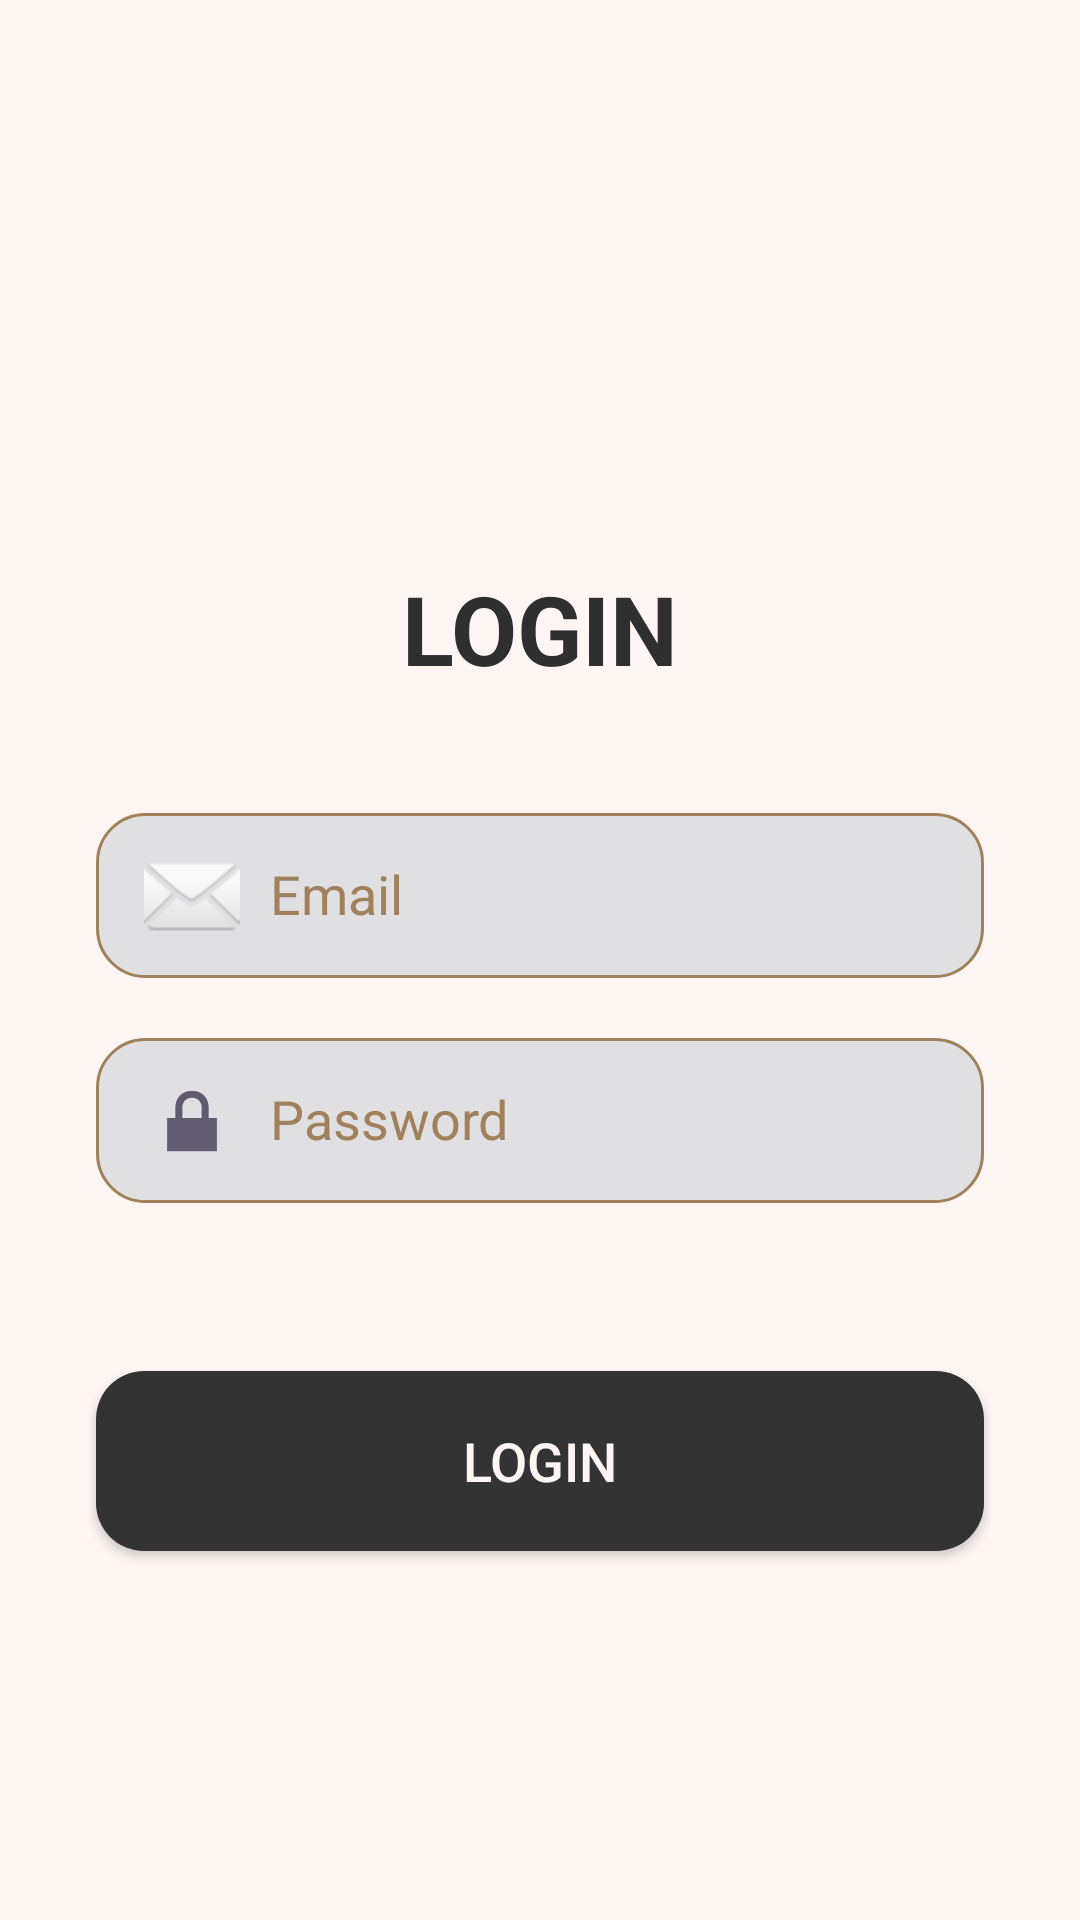

Write the Android layout XML for this screen, with the resource values it uses.
<!-- AndroidManifest.xml: application theme Theme.HotelFinder -->
<!-- res/layout/activity_login.xml -->
<?xml version="1.0" encoding="utf-8"?>
<androidx.constraintlayout.widget.ConstraintLayout
    xmlns:android="http://schemas.android.com/apk/res/android"
    xmlns:app="http://schemas.android.com/apk/res-auto"
    xmlns:tools="http://schemas.android.com/tools"
    android:id="@+id/main"
    android:layout_width="match_parent"
    android:layout_height="match_parent"
    android:background="#fff6f3"
    tools:context=".LoginActivity">

    
    <TextView
        android:id="@+id/textView"
        android:layout_width="wrap_content"
        android:layout_height="wrap_content"
        android:layout_marginTop="188dp"
        android:text="LOGIN"
        android:textColor="#302f2f"
        android:textSize="32sp"
        android:textStyle="bold"
        app:layout_constraintEnd_toEndOf="parent"
        app:layout_constraintStart_toStartOf="parent"
        app:layout_constraintTop_toTopOf="parent" />

    
    <EditText
        android:id="@+id/editText"
        android:layout_width="0dp"
        android:layout_height="55dp"
        android:hint="Email"
        android:inputType="textEmailAddress"
        android:padding="16dp"
        android:textColor="#302f2f"
        android:textColorHint="#a0815c"
        android:layout_marginHorizontal="32dp"
        android:drawableStart="@android:drawable/ic_dialog_email"
        android:drawablePadding="10dp"
        android:background="@drawable/rounded_edittext"
        app:layout_constraintTop_toBottomOf="@+id/textView"
        android:layout_marginTop="40dp"
        app:layout_constraintStart_toStartOf="parent"
        app:layout_constraintEnd_toEndOf="parent" />

    
    <EditText
        android:id="@+id/editText2"
        android:layout_width="0dp"
        android:layout_height="55dp"
        android:hint="Password"
        android:inputType="textPassword"
        android:padding="16dp"
        android:textColor="#302f2f"
        android:textColorHint="#a0815c"
        android:layout_marginHorizontal="32dp"
        android:drawableStart="@android:drawable/ic_lock_lock"
        android:drawablePadding="10dp"
        android:background="@drawable/rounded_edittext"
        app:layout_constraintTop_toBottomOf="@+id/editText"
        android:layout_marginTop="20dp"
        app:layout_constraintStart_toStartOf="parent"
        app:layout_constraintEnd_toEndOf="parent" />

    
    <androidx.appcompat.widget.AppCompatButton
        android:id="@+id/button3"
        android:layout_width="0dp"
        android:layout_height="60dp"
        android:layout_marginHorizontal="32dp"
        android:layout_marginTop="56dp"
        android:background="@drawable/rounded_button"
        android:elevation="6dp"
        android:onClick="loginUser"
        android:text="LOGIN"
        android:textAllCaps="false"
        android:textColor="#fff6f3"
        android:textSize="18sp"
        app:layout_constraintEnd_toEndOf="parent"
        app:layout_constraintStart_toStartOf="parent"
        app:layout_constraintTop_toBottomOf="@+id/editText2" />

</androidx.constraintlayout.widget.ConstraintLayout>
<!-- resources referenced by this layout -->
<resources>
  <!-- drawable rounded_button (drawable) -->
  <shape xmlns:android="http://schemas.android.com/apk/res/android"
      android:shape="rectangle">
      <solid android:color="#333333"/>
      <corners android:radius="16dp"/>
  </shape>
  <!-- drawable rounded_edittext (drawable) -->
  <shape xmlns:android="http://schemas.android.com/apk/res/android"
      android:shape="rectangle">
      <solid android:color="#e0e0e2"/> 
      <corners android:radius="16dp"/>
      <stroke android:width="1dp" android:color="#a0815c"/> 
  </shape>
  <style name="Theme.HotelFinder" parent="Base.Theme.HotelFinder" />
  <style name="Base.Theme.HotelFinder" parent="Theme.Material3.DayNight.NoActionBar">
          
          
      </style>
</resources>
